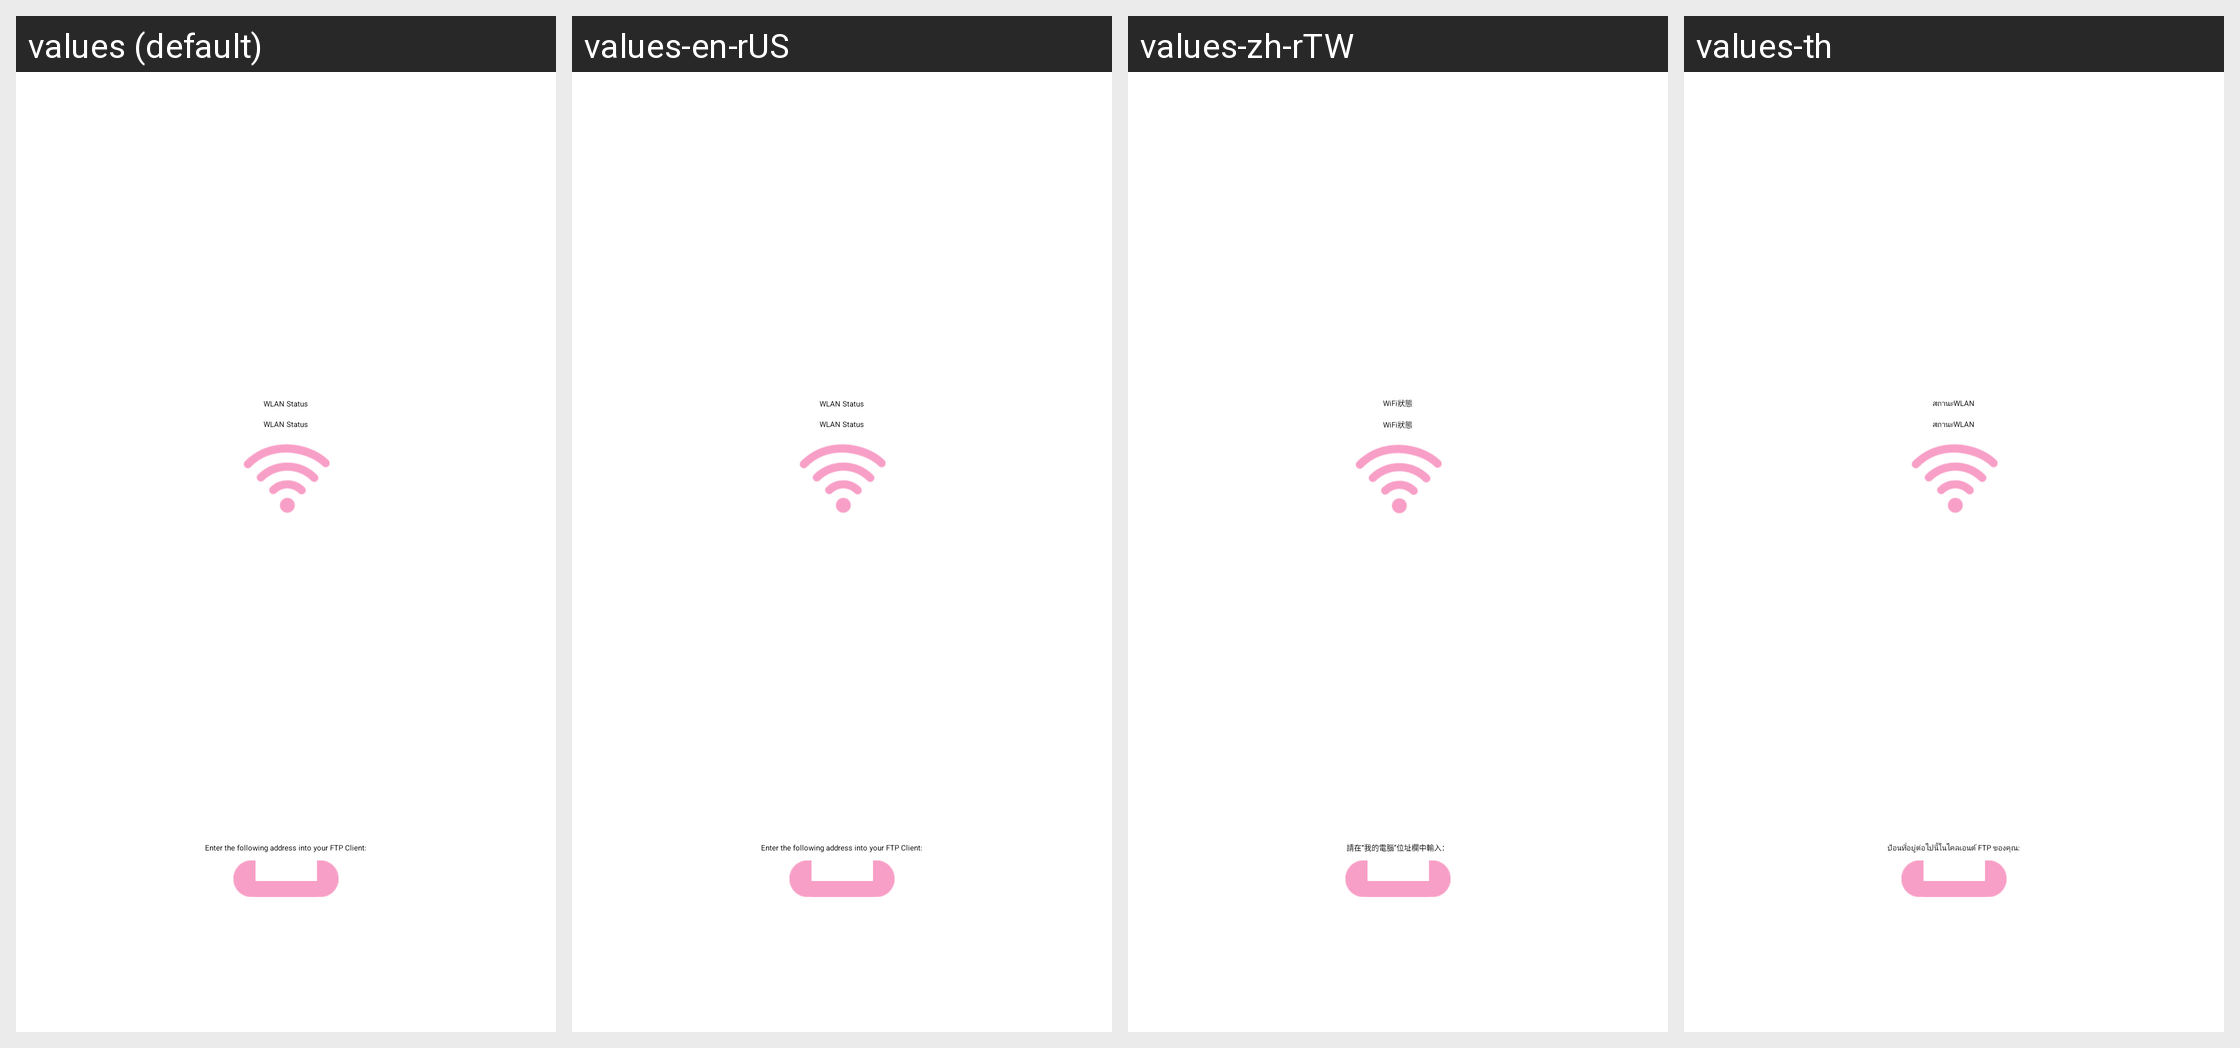

Strings drawn on this Android screen and how each of the app's shown locales translates them:
Android screen res/layout/server_control_activity.xml rendered under 4 locales, left to right: values (default), values-en-rUS, values-zh-rTW, values-th. Device: Nexus 5 (rendered at 1080×1920; each locale shown at half size, 540×960, under a caption strip naming it); theme FileManagerBase.
Other locales in the repository, not shown: values-ar, values-de, values-es, values-fr, values-it, values-ja, values-nl, values-pl, values-pt, values-ru, values-tr, values-ur, values-vi, values-zh-rCN.
Strings drawn on this screen, with the default value and each locale's value (text and hints the layout hard-codes, and strings that could not be matched under every locale, appear in the picture but are not listed):

wifi_state
  values: WLAN Status
  values-en-rUS: WLAN Status
  values-zh-rTW: WiFi狀態
  values-th: สถานะWLAN

instruction
  values: Enter the following address into your FTP Client:
  values-en-rUS: Enter the following address into your FTP Client:
  values-zh-rTW: 請在“我的電腦”位址欄中輸入：
  values-th: ป้อนที่อยู่ต่อไปนี้ในไคลเอนต์ FTP ของคุณ:
